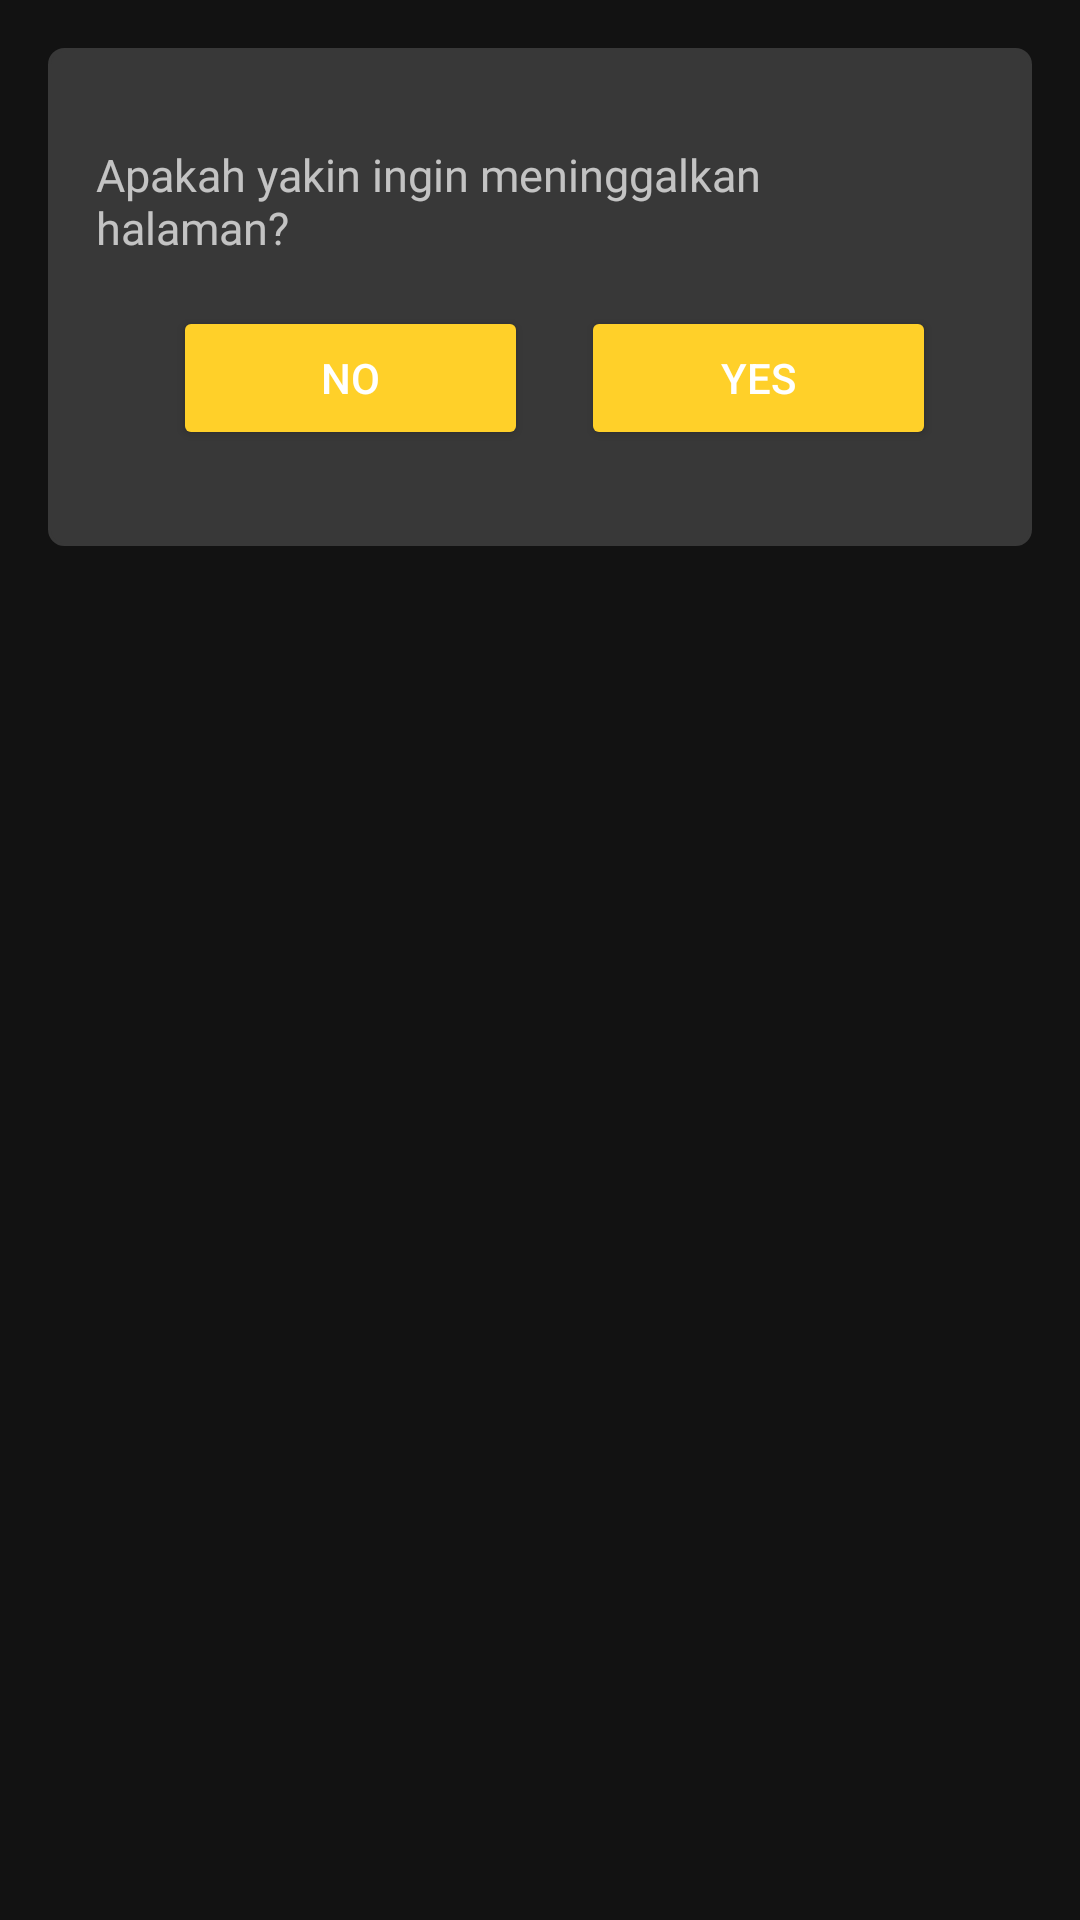

Here is an Android app screen rendered from its layout file. Give the layout XML and the strings, colors and styles it references.
<!-- AndroidManifest.xml: application theme Theme.SmartBiz -->
<!-- res/layout/popup_dialog.xml -->
<?xml version="1.0" encoding="utf-8"?>
<RelativeLayout xmlns:android="http://schemas.android.com/apk/res/android"
    xmlns:app="http://schemas.android.com/apk/res-auto"
    xmlns:tools="http://schemas.android.com/tools"
    android:layout_width="match_parent"
    android:layout_height="match_parent"
    android:padding="16dp">

    <androidx.constraintlayout.widget.ConstraintLayout
        android:id="@+id/alert_card"
        android:layout_width="match_parent"
        android:layout_height="wrap_content"
        android:background="@drawable/input"
        android:padding="16dp">

        <TextView
            android:id="@+id/message"
            android:layout_width="0dp"
            android:layout_height="wrap_content"
            android:layout_gravity="center"
            android:layout_marginTop="16dp"
            android:layout_marginEnd="16dp"
            android:layout_marginBottom="16dp"
            android:fontFamily="@font/jost_medium"
            android:text="@string/apakah_yakin_ingin_meninggalkan_halaman"
            android:textSize="15sp"
            app:layout_constraintBottom_toTopOf="@+id/btn_no"
            app:layout_constraintEnd_toEndOf="parent"
            app:layout_constraintHorizontal_bias="1.0"
            app:layout_constraintStart_toStartOf="parent"
            app:layout_constraintTop_toTopOf="parent"
            app:layout_constraintVertical_bias="0.0" />

        <Button
            android:id="@+id/btn_no"
            android:layout_width="0dp"
            android:layout_height="wrap_content"
            android:layout_marginStart="16dp"
            android:layout_marginEnd="8dp"
            android:layout_marginBottom="16dp"
            android:text="@string/no"
            android:backgroundTint="@color/yellow_01"
            app:layout_constraintBottom_toBottomOf="parent"
            app:layout_constraintEnd_toStartOf="@+id/btn_yes"
            app:layout_constraintStart_toStartOf="parent"
            app:layout_constraintWidth_percent="0.4" /> 

        <Button
            android:id="@+id/btn_yes"
            android:layout_width="0dp"
            android:layout_height="wrap_content"
            android:layout_marginTop="16dp"
            android:layout_marginEnd="16dp"
            android:backgroundTint="@color/yellow_01"
            android:text="@string/yes"
            app:layout_constraintEnd_toEndOf="parent"
            app:layout_constraintTop_toBottomOf="@+id/message"
            app:layout_constraintWidth_percent="0.4" /> 
    </androidx.constraintlayout.widget.ConstraintLayout>

</RelativeLayout>
<!-- resources referenced by this layout -->
<resources>
  <color name="yellow_01">#FFD029</color>
  <!-- drawable input (drawable) -->
  <?xml version="1.0" encoding="utf-8"?>
  <selector xmlns:android="http://schemas.android.com/apk/res/android">
  
  
      <item android:state_enabled="true">
          <shape android:shape="rectangle">
              <solid android:color="@color/brown_01"/>
              <corners android:radius="5dp"/>
              <stroke android:color="@color/brown_01" android:width="1dp"/>
          </shape>
      </item>
  </selector>
  <string name="apakah_yakin_ingin_meninggalkan_halaman">Apakah yakin ingin meninggalkan halaman?</string>
  <string name="no">No</string>
  <string name="yes">Yes</string>
  <style name="Theme.SmartBiz" parent="Base.Theme.SmartBiz" />
  <color name="brown_01">#383838</color>
  <style name="Base.Theme.SmartBiz" parent="Theme.MaterialComponents.NoActionBar">
          
  
  
          
      </style>
</resources>
